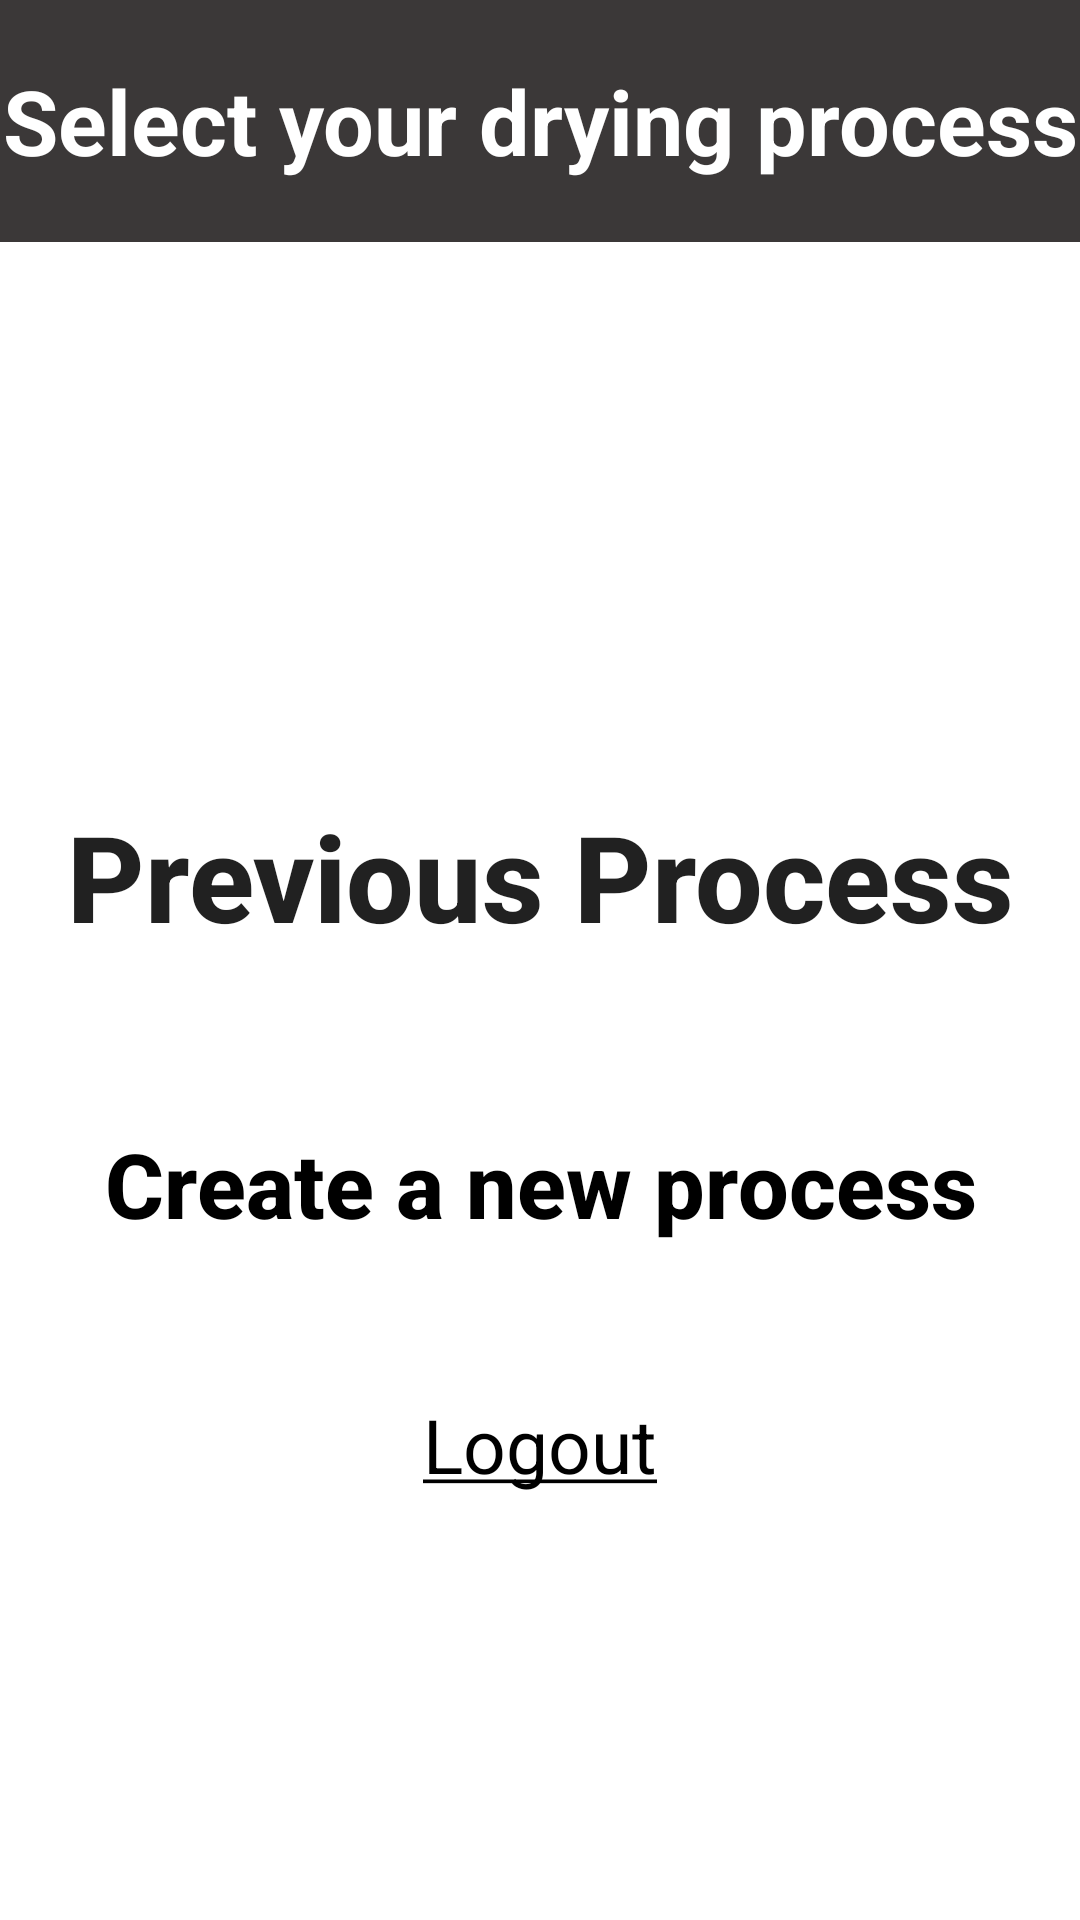

Produce the Android XML layout that renders to this screen, including the resource entries it uses.
<!-- AndroidManifest.xml: application theme Theme.PahoMqtt -->
<!-- res/layout/activity_process.xml -->
<?xml version="1.0" encoding="utf-8"?>
<LinearLayout xmlns:android="http://schemas.android.com/apk/res/android"
    xmlns:app="http://schemas.android.com/apk/res-auto"
    xmlns:tools="http://schemas.android.com/tools"
    android:layout_width="match_parent"
    android:layout_height="match_parent"
    tools:context=".ProcessActivity"
    android:orientation="vertical">

    <LinearLayout
        android:layout_width="match_parent"
        android:layout_height="wrap_content"
        android:layout_weight="0.125"
        android:background="#3b3838"
        android:orientation="vertical">

        <TextView
            android:layout_width="match_parent"
            android:layout_height="match_parent"
            android:textColor="@color/white"
            android:gravity="center"
            android:textSize="30dp"
            android:textAllCaps="false"
            android:textStyle="bold"
            android:letterSpacing="0"
            android:text="Select your drying process"/>

    </LinearLayout>

    <LinearLayout
        android:layout_width="match_parent"
        android:layout_height="wrap_content"
        android:layout_weight="0.875"
        android:background="@color/white"
        android:gravity="center"
        android:orientation="vertical">

        <Button
            android:id="@+id/previousButton"
            android:layout_width="match_parent"
            android:layout_height="140dp"
            android:textSize="40dp"
            android:textAllCaps="false"
            android:textStyle="bold"
            app:backgroundTint="#3b3838"
            android:background="@drawable/input_form"
            android:text="Previous Process"
            android:letterSpacing="0"
        />

        <Button
            android:id="@+id/newButton"
            android:layout_width="match_parent"
            android:layout_height="60dp"
            android:textSize="30dp"
            android:textAllCaps="false"
            android:textStyle="bold"
            android:textColor="@color/black"
            android:layout_marginTop="2.5dp"
            android:text="Create a new process"
            android:letterSpacing="0"
            app:backgroundTint="@null"
            android:background="@drawable/input_form"
        />

        <TextView
            android:id="@+id/logoutLink"
            android:layout_width="wrap_content"
            android:layout_height="wrap_content"
            android:textAllCaps="false"
            android:textSize="25dp"
            android:layout_marginTop="40dp"
            android:textColor="@color/black"
            android:text="@string/logout"
            />

    </LinearLayout>



</LinearLayout>
<!-- resources referenced by this layout -->
<resources>
  <color name="black">#FF000000</color>
  <color name="white">#FFFFFFFF</color>
  <string name="logout"><u>Logout</u></string>
  <style name="Theme.PahoMqtt" parent="Theme.MaterialComponents.DayNight.NoActionBar">
          
  
          <item name="colorPrimaryVariant">@color/purple_700</item>
          <item name="colorOnPrimary">@color/white</item>
          
  
          <item name="colorSecondaryVariant">@color/teal_700</item>
          <item name="colorOnSecondary">@color/black</item>
          
          <item name="android:statusBarColor" tools:targetApi="l">?attr/colorPrimaryVariant</item>
          
          <item name="colorPrimary">@color/primary_button</item>
          <item name="colorSecondary">@color/secondary_button</item>
      </style>
  <color name="purple_700">#FF3700B3</color>
  <color name="teal_700">#FF018786</color>
  <color name="primary_button">#0d0d0d</color>
  <color name="secondary_button">#3b3838</color>
</resources>
